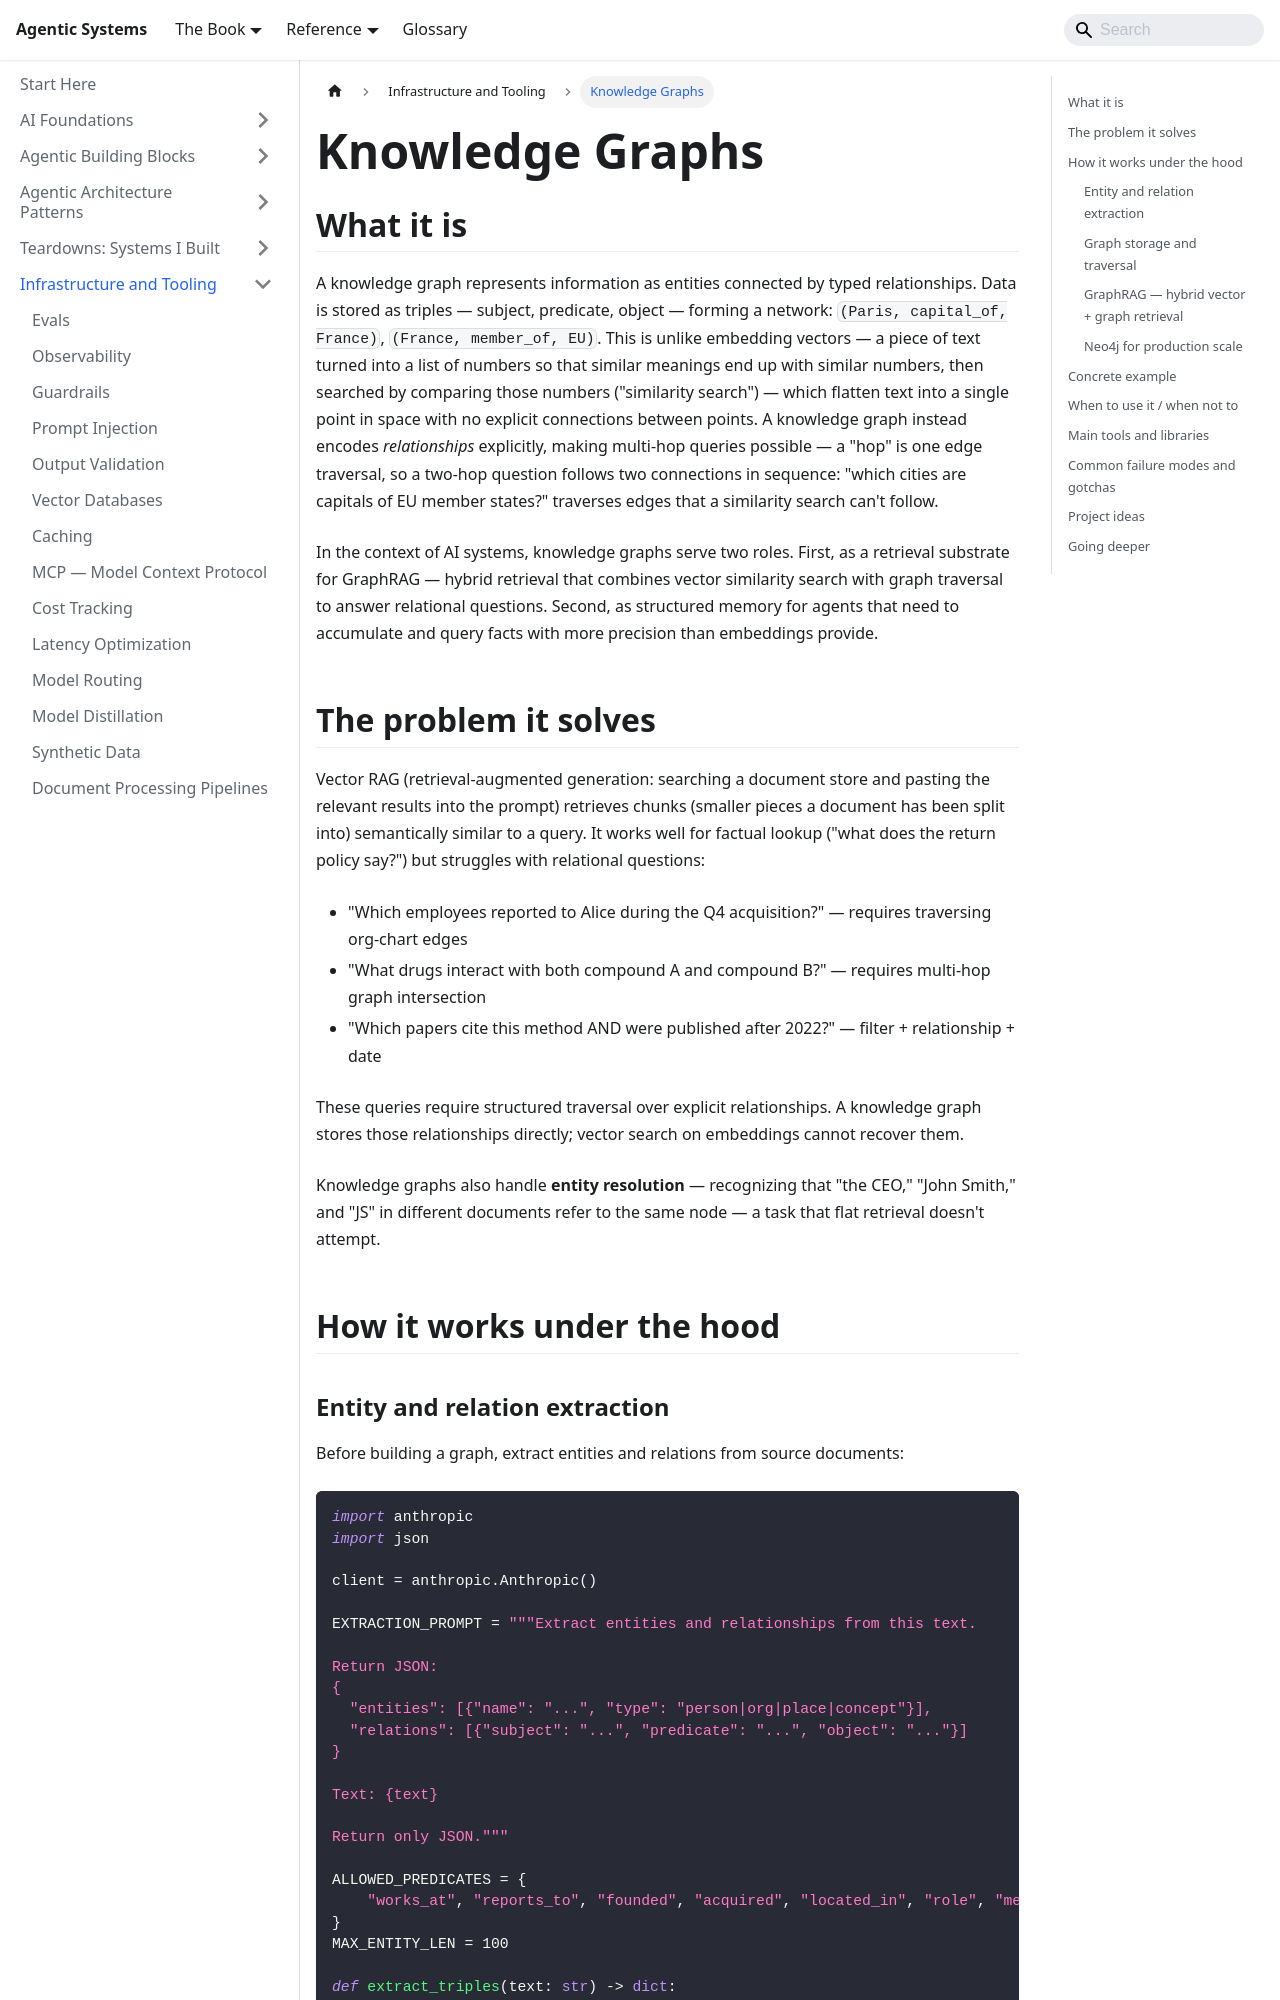

repository: chintan-dshel/aible · page: docs/meta-infrastructure/knowledge-graphs/index.html · generator: docusaurus

---
sidebar_position: 17
title: Knowledge Graphs
description: Entities, triples, GraphRAG, and hybrid retrieval — when structured knowledge beats flat vector search.
---

# Knowledge Graphs

## What it is

A knowledge graph represents information as entities connected by typed relationships. Data is stored as triples — subject, predicate, object — forming a network: `(Paris, capital_of, France)`, `(France, member_of, EU)`. This is unlike embedding vectors — a piece of text turned into a list of numbers so that similar meanings end up with similar numbers, then searched by comparing those numbers ("similarity search") — which flatten text into a single point in space with no explicit connections between points. A knowledge graph instead encodes *relationships* explicitly, making multi-hop queries possible — a "hop" is one edge traversal, so a two-hop question follows two connections in sequence: "which cities are capitals of EU member states?" traverses edges that a similarity search can't follow.

In the context of AI systems, knowledge graphs serve two roles. First, as a retrieval substrate for GraphRAG — hybrid retrieval that combines vector similarity search with graph traversal to answer relational questions. Second, as structured memory for agents that need to accumulate and query facts with more precision than embeddings provide.

## The problem it solves

Vector RAG (retrieval-augmented generation: searching a document store and pasting the relevant results into the prompt) retrieves chunks (smaller pieces a document has been split into) semantically similar to a query. It works well for factual lookup ("what does the return policy say?") but struggles with relational questions:

- "Which employees reported to Alice during the Q4 acquisition?" — requires traversing org-chart edges
- "What drugs interact with both compound A and compound B?" — requires multi-hop graph intersection
- "Which papers cite this method AND were published after 2022?" — filter + relationship + date

These queries require structured traversal over explicit relationships. A knowledge graph stores those relationships directly; vector search on embeddings cannot recover them.

Knowledge graphs also handle **entity resolution** — recognizing that "the CEO," "John Smith," and "JS" in different documents refer to the same node — a task that flat retrieval doesn't attempt.

## How it works under the hood
